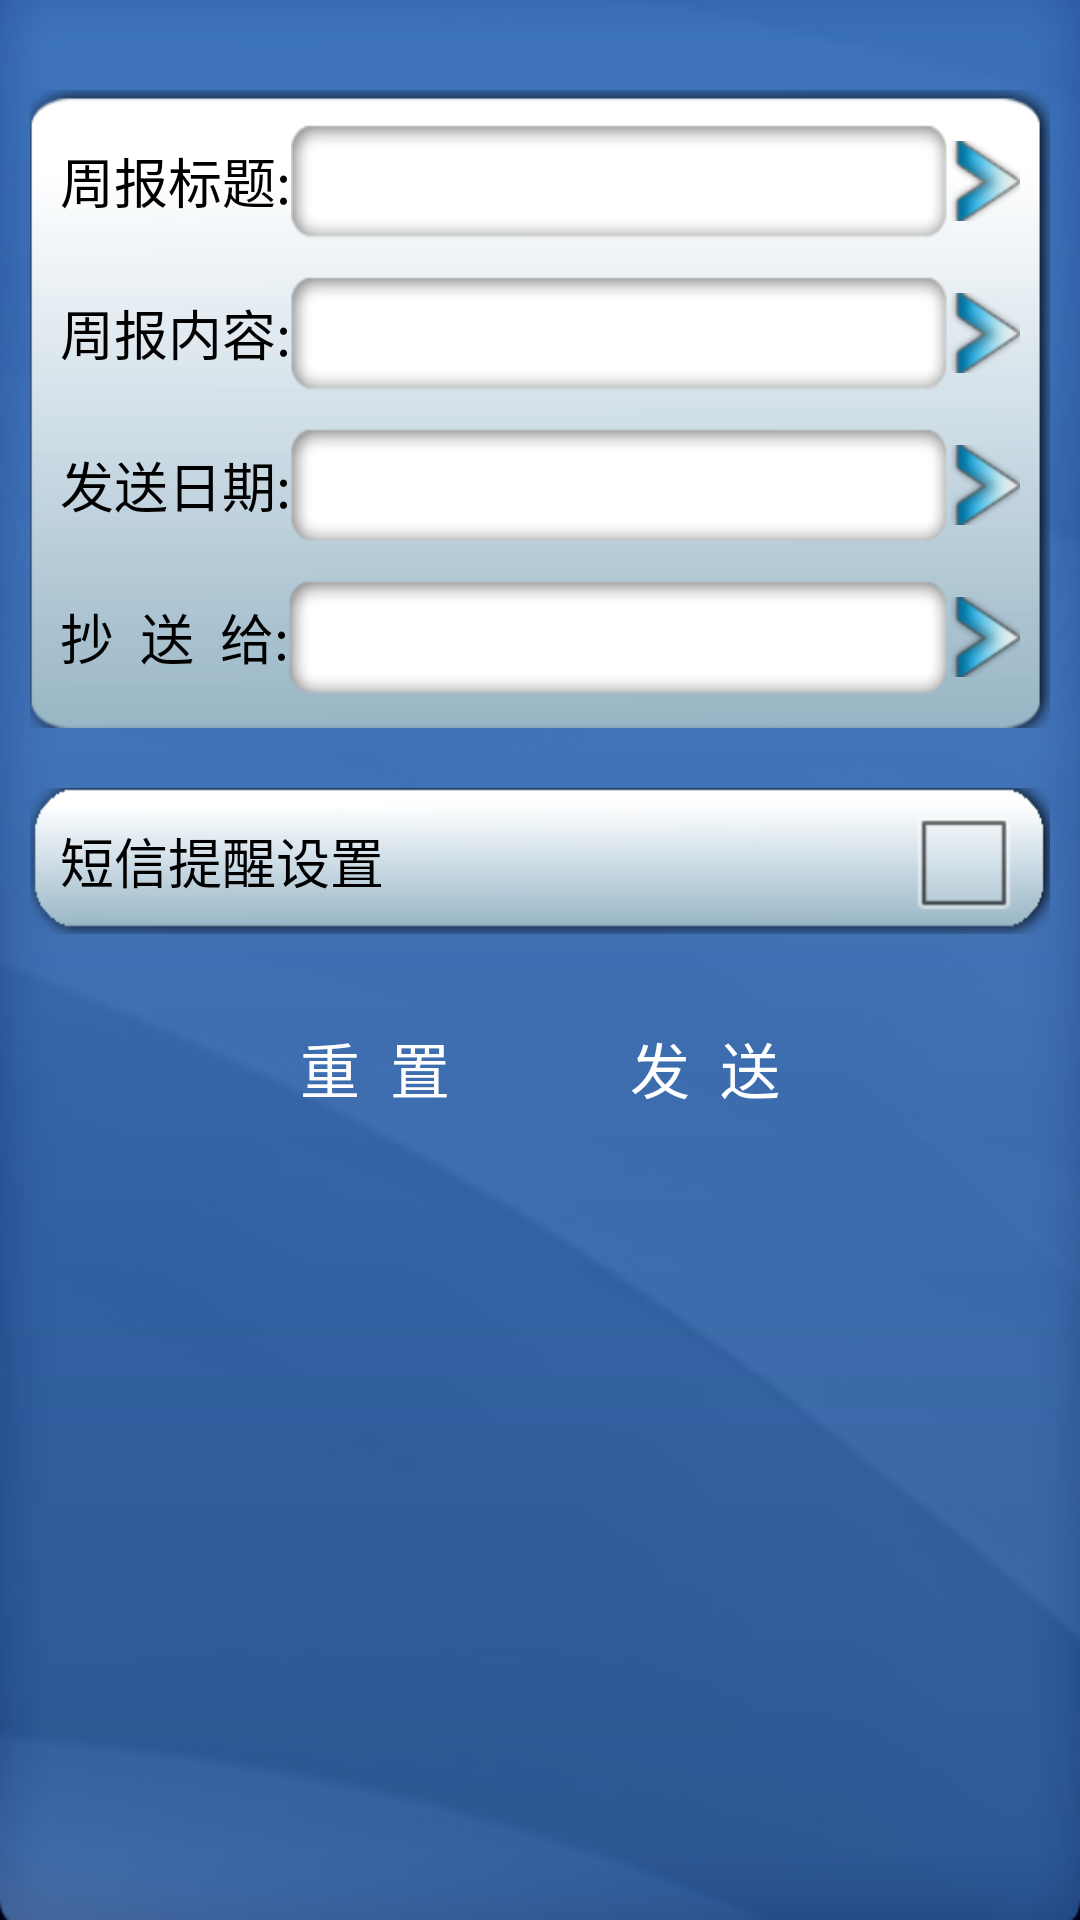

Reconstruct the res/layout file that produces this screen, plus the resources it refers to.
<!-- AndroidManifest.xml: application theme AppTheme -->
<!-- res/layout/fragment_writereport.xml -->
<?xml version="1.0" encoding="utf-8"?>
<ScrollView xmlns:android="http://schemas.android.com/apk/res/android"
    android:layout_width="match_parent"
    android:layout_height="match_parent"
    android:background="@drawable/login_background"
    android:orientation="vertical" >

    <LinearLayout
        android:layout_width="match_parent"
        android:layout_height="wrap_content"
        android:orientation="vertical"
        android:padding="10dp" >

        <LinearLayout
            android:layout_width="match_parent"
            android:layout_height="wrap_content"
            android:layout_marginTop="20dp"
            android:background="@drawable/input_background"
            android:orientation="vertical"
            android:padding="10dp" >

            <RelativeLayout
                android:layout_width="match_parent"
                android:layout_height="wrap_content" >

                <TextView
                    android:id="@+id/t"
                    android:layout_width="wrap_content"
                    android:layout_height="wrap_content"
                    android:layout_centerVertical="true"
                    android:text="周报标题:"
                    android:textColor="#000000"
                    android:textSize="18dp" />

                <TextView
                    android:id="@+id/title"
                    android:layout_width="wrap_content"
                    android:layout_height="wrap_content"
                    android:layout_toLeftOf="@+id/titleArrow"
                    android:layout_toRightOf="@+id/t"
                    android:background="@drawable/edittext_input_background"
                    android:clickable="true"
                    android:gravity="center_vertical"
                    android:onClick="btnClick"
                    android:paddingLeft="10dp"
                    android:singleLine="true"
                    android:textColor="#000000"
                    android:textSize="20dp" />

                <ImageView
                    android:id="@+id/titleArrow"
                    android:layout_width="wrap_content"
                    android:layout_height="wrap_content"
                    android:layout_alignParentRight="true"
                    android:layout_centerVertical="true"
                    android:background="@drawable/jsk_jt" />
            </RelativeLayout>

            <RelativeLayout
                android:layout_width="match_parent"
                android:layout_height="wrap_content"
                android:layout_marginTop="10dp" >

                <TextView
                    android:id="@+id/c"
                    android:layout_width="wrap_content"
                    android:layout_height="wrap_content"
                    android:layout_centerVertical="true"
                    android:text="周报内容:"
                    android:textColor="#000000"
                    android:textSize="18dp" />

                <TextView
                    android:id="@+id/content"
                    android:layout_width="wrap_content"
                    android:layout_height="wrap_content"
                    android:layout_toLeftOf="@+id/contentArrow"
                    android:layout_toRightOf="@+id/c"
                    android:background="@drawable/edittext_input_background"
                    android:clickable="true"
                    android:gravity="center_vertical"
                    android:onClick="btnClick"
                    android:paddingLeft="10dp"
                    android:singleLine="true"
                    android:textColor="#000000"
                    android:textSize="20dp" />

                <ImageView
                    android:id="@+id/contentArrow"
                    android:layout_width="wrap_content"
                    android:layout_height="wrap_content"
                    android:layout_alignParentRight="true"
                    android:layout_centerVertical="true"
                    android:background="@drawable/jsk_jt" />
            </RelativeLayout>

            <RelativeLayout
                android:layout_width="match_parent"
                android:layout_height="wrap_content"
                android:layout_marginTop="10dp" >

                <TextView
                    android:id="@+id/c"
                    android:layout_width="wrap_content"
                    android:layout_height="wrap_content"
                    android:layout_centerVertical="true"
                    android:text="发送日期:"
                    android:textColor="#000000"
                    android:textSize="18dp" />

                <TextView
                    android:id="@+id/createDate"
                    android:layout_width="wrap_content"
                    android:layout_height="wrap_content"
                    android:layout_toLeftOf="@+id/createDateArrow"
                    android:layout_toRightOf="@+id/c"
                    android:background="@drawable/edittext_input_background"
                    android:clickable="true"
                    android:gravity="center_vertical"
                    android:onClick="btnClick"
                    android:paddingLeft="10dp"
                    android:singleLine="true"
                    android:textColor="#000000"
                    android:textSize="20dp" />

                <ImageView
                    android:id="@+id/createDateArrow"
                    android:layout_width="wrap_content"
                    android:layout_height="wrap_content"
                    android:layout_alignParentRight="true"
                    android:layout_centerVertical="true"
                    android:background="@drawable/jsk_jt" />
            </RelativeLayout>

            <RelativeLayout
                android:layout_width="match_parent"
                android:layout_height="wrap_content"
                android:layout_marginTop="10dp" >

                <TextView
                    android:id="@+id/c"
                    android:layout_width="wrap_content"
                    android:layout_height="wrap_content"
                    android:layout_centerVertical="true"
                    android:text="抄  送  给:"
                    android:textColor="#000000"
                    android:textSize="18dp" />

                <TextView
                    android:id="@+id/sendTo"
                    android:layout_width="wrap_content"
                    android:layout_height="wrap_content"
                    android:layout_toLeftOf="@+id/sendToArrow"
                    android:layout_toRightOf="@+id/c"
                    android:background="@drawable/edittext_input_background"
                    android:clickable="true"
                    android:gravity="center_vertical"
                    android:onClick="btnClick"
                    android:paddingLeft="10dp"
                    android:singleLine="true"
                    android:textColor="#000000"
                    android:textSize="20dp" />

                <ImageView
                    android:id="@+id/sendToArrow"
                    android:layout_width="wrap_content"
                    android:layout_height="wrap_content"
                    android:layout_alignParentRight="true"
                    android:layout_centerVertical="true"
                    android:background="@drawable/jsk_jt" />
            </RelativeLayout>
        </LinearLayout>

        <RelativeLayout
            android:layout_width="match_parent"
            android:layout_height="match_parent"
            android:layout_marginTop="20dp"
            android:background="@drawable/checkbox_backgroudn" >

            <TextView
                android:layout_width="wrap_content"
                android:layout_height="wrap_content"
                android:layout_alignParentLeft="true"
                android:layout_centerVertical="true"
                android:layout_marginLeft="10dp"
                android:text="短信提醒设置"
                android:textColor="#000000"
                android:textSize="18dp" />

            <CheckBox
                android:id="@+id/cb"
                android:layout_width="wrap_content"
                android:layout_height="wrap_content"
                android:layout_alignParentRight="true"
                android:layout_centerVertical="true"
                android:layout_marginRight="10dp" />
        </RelativeLayout>

        <LinearLayout
            android:layout_width="match_parent"
            android:layout_height="wrap_content"
            android:layout_marginTop="20dp"
            android:gravity="center" >

            <TextView
                android:id="@+id/reset"
                android:layout_width="wrap_content"
                android:layout_height="wrap_content"
                android:background="@drawable/send_reset_selector"
                android:clickable="true"
                android:gravity="center"
                android:onClick="btnClick"
                android:padding="10dp"
                android:text=" 重  置 "
                android:textColor="#ffffff"
                android:textSize="20dp" />

            <TextView
                android:id="@+id/send"
                android:layout_width="wrap_content"
                android:layout_height="wrap_content"
                android:layout_marginLeft="30dp"
                android:background="@drawable/send_reset_selector"
                android:clickable="true"
                android:gravity="center"
                android:onClick="btnClick"
                android:padding="10dp"
                android:text=" 发  送 "
                android:textColor="#ffffff"
                android:textSize="20dp" />
        </LinearLayout>
    </LinearLayout>

</ScrollView>
<!-- resources referenced by this layout -->
<resources>
  <!-- drawable checkbox_backgroudn: png bitmap (drawable-hdpi, 5356 bytes) -->
  <!-- drawable edittext_input_background: png bitmap (drawable-hdpi, 4422 bytes) -->
  <!-- drawable input_background: png bitmap (drawable-hdpi, 7514 bytes) -->
  <!-- drawable jsk_jt: png bitmap (drawable-hdpi, 5250 bytes) -->
  <!-- drawable login_background: png bitmap (drawable-hdpi, 45590 bytes) -->
  <!-- drawable send_reset_selector (drawable) -->
  <?xml version="1.0" encoding="utf-8"?>
  <selector xmlns:android="http://schemas.android.com/apk/res/android" >
      
      <item android:drawable="@drawable/send_reset_h" android:state_pressed="true"></item>
      <item android:drawable="@drawable/send_reset_common"></item>
  
  </selector>
  <style name="AppTheme" parent="android:Theme.Light" />
  <!-- drawable send_reset_common: png bitmap (drawable-hdpi, 1169 bytes) -->
</resources>
